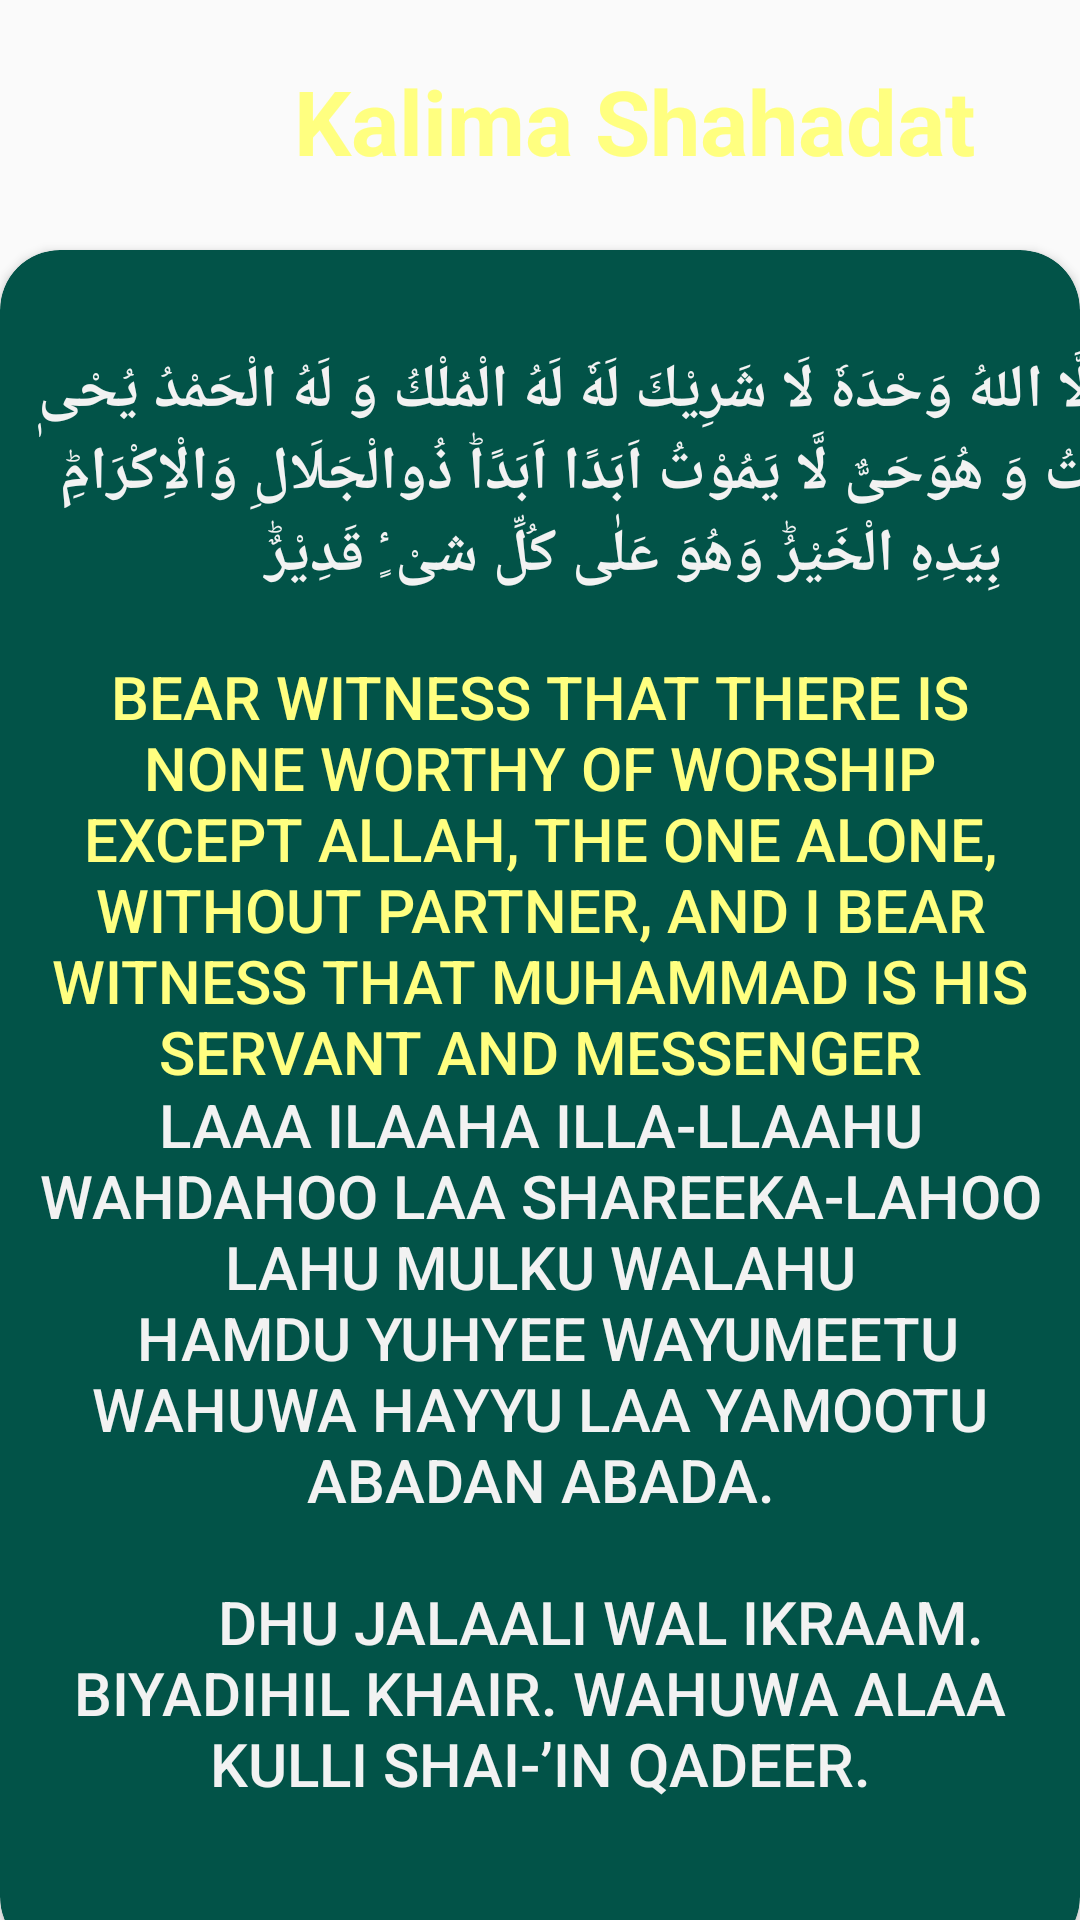

The Android layout XML behind this screen, and the referenced resources:
<!-- AndroidManifest.xml: application theme AppTheme -->
<!-- res/layout/activity_kalima_page5.xml -->
<?xml version="1.0" encoding="utf-8"?>
<LinearLayout
    xmlns:android="http://schemas.android.com/apk/res/android"
    xmlns:app="http://schemas.android.com/apk/res-auto"
    xmlns:tools="http://schemas.android.com/tools"
    android:layout_width="match_parent"
    android:layout_height="match_parent"
    android:background="@drawable/bag"
    android:orientation="vertical"
    tools:context=".Kalima_page4">
    <LinearLayout
        android:layout_marginTop="20dp"
        android:layout_width="match_parent"
        android:layout_height="wrap_content">

        <ImageView
            android:id="@+id/imageIcon5"
            android:layout_width="58dp"
            android:layout_marginTop="10dp"
            android:layout_height="wrap_content"
            android:src="@drawable/vectotir" />

        <TextView
            android:id="@+id/textviewtitelkalima13"
            android:layout_width="255dp"
            android:layout_height="wrap_content"
            android:text="Kalima Shahadat"
            android:layout_marginLeft="40dp"
            android:textColor="@color/yello"
            android:textSize="30dp"
            android:textStyle="bold" />

    </LinearLayout>

    <View
        android:layout_width="match_parent"
        android:layout_height="23dp"
        android:background="@drawable/bag">

    </View>

    <androidx.cardview.widget.CardView
        android:layout_width="match_parent"
        android:layout_height="569dp"
        android:orientation="vertical"
        app:cardBackgroundColor="#025348"
        app:cardCornerRadius="20sp">

        <TextView
            android:id="@+id/textviewtitelkalima14"
            android:layout_width="402dp"
            android:layout_height="149dp"
            android:layout_marginLeft="10dp"
            android:layout_marginRight="10dp"
            android:gravity="center"
            android:text="@string/Kalimapart10"
            android:textColor="@color/white"
            android:textSize="20dp"
            android:textStyle="bold" />

        <TextView
            android:id="@+id/textviewtitelkalima15"
            style="@style/Widget.AppCompat.Button.Borderless"
            android:layout_width="match_parent"
            android:layout_height="236dp"
            android:layout_marginTop="90dp"
            android:text="@string/Kalimapart5"
            android:textColor="@color/yello"
            android:textSize="20sp" />

        <TextView
            android:id="@+id/textviewtitelkalima16"

            style="@style/Widget.AppCompat.Button.Borderless"
            android:layout_width="match_parent"
            android:layout_height="420dp"
            android:layout_marginTop="200dp"
            android:text="@string/Kalimapart12"
            android:textColor="@color/white"
            android:textSize="20sp" />


    </androidx.cardview.widget.CardView>


</LinearLayout>
<!-- resources referenced by this layout -->
<resources>
  <color name="white">#f2f2f2</color>
  <color name="yello">#ffff80</color>
  <string name="Kalimapart10">
          "لَآ اِلٰهَ اِلَّا اللهُ وَحْدَهٗ لَا شَرِيْكَ لَهٗ لَهُ الْمُلْكُ وَ لَهُ"
          "الْحَمْدُ يُحْىٖ وَ يُمِيْتُ وَ هُوَحَیٌّ لَّا يَمُوْتُ اَبَدًا اَبَدًاؕ ذُو"
          "الْجَلَالِ وَالْاِكْرَامِؕ بِيَدِهِ الْخَيْرُؕ وَهُوَ عَلٰى كُلِّ شیْ ٍٔ قَدِیْر"ٌؕ"
  
      </string>
  <string name="Kalimapart12">
          "Laaa Ilaaha Illa-llaahu Wahdahoo Laa Shareeka-lahoo Lahu Mulku Walahu\n"
          Hamdu Yuhyee Wayumeetu Wahuwa Hayyu Laa Yamootu Abadan Abada.\n"
          Dhu Jalaali Wal Ikraam. Biyadihil Khair. Wahuwa Alaa Kulli Shai-’in Qadeer.\n"
  
      </string>
  <string name="Kalimapart5">
         "Bear witness that there is none worthy of worship except Allah,"
          "the One alone, without partner, and I bear witness that Muhammad is His servant and Messenger"
      </string>
  <style name="AppTheme" parent="Theme.AppCompat.Light.NoActionBar">
          
          <item name="colorPrimary">@color/colorPrimary</item>
          <item name="colorPrimaryDark">@color/colorPrimaryDark</item>
          <item name="colorAccent">@color/colorAccent</item>
  
  
      </style>
  <color name="colorPrimary">#008577</color>
  <color name="colorPrimaryDark">#00574B</color>
  <color name="colorAccent">#D81B60</color>
</resources>
